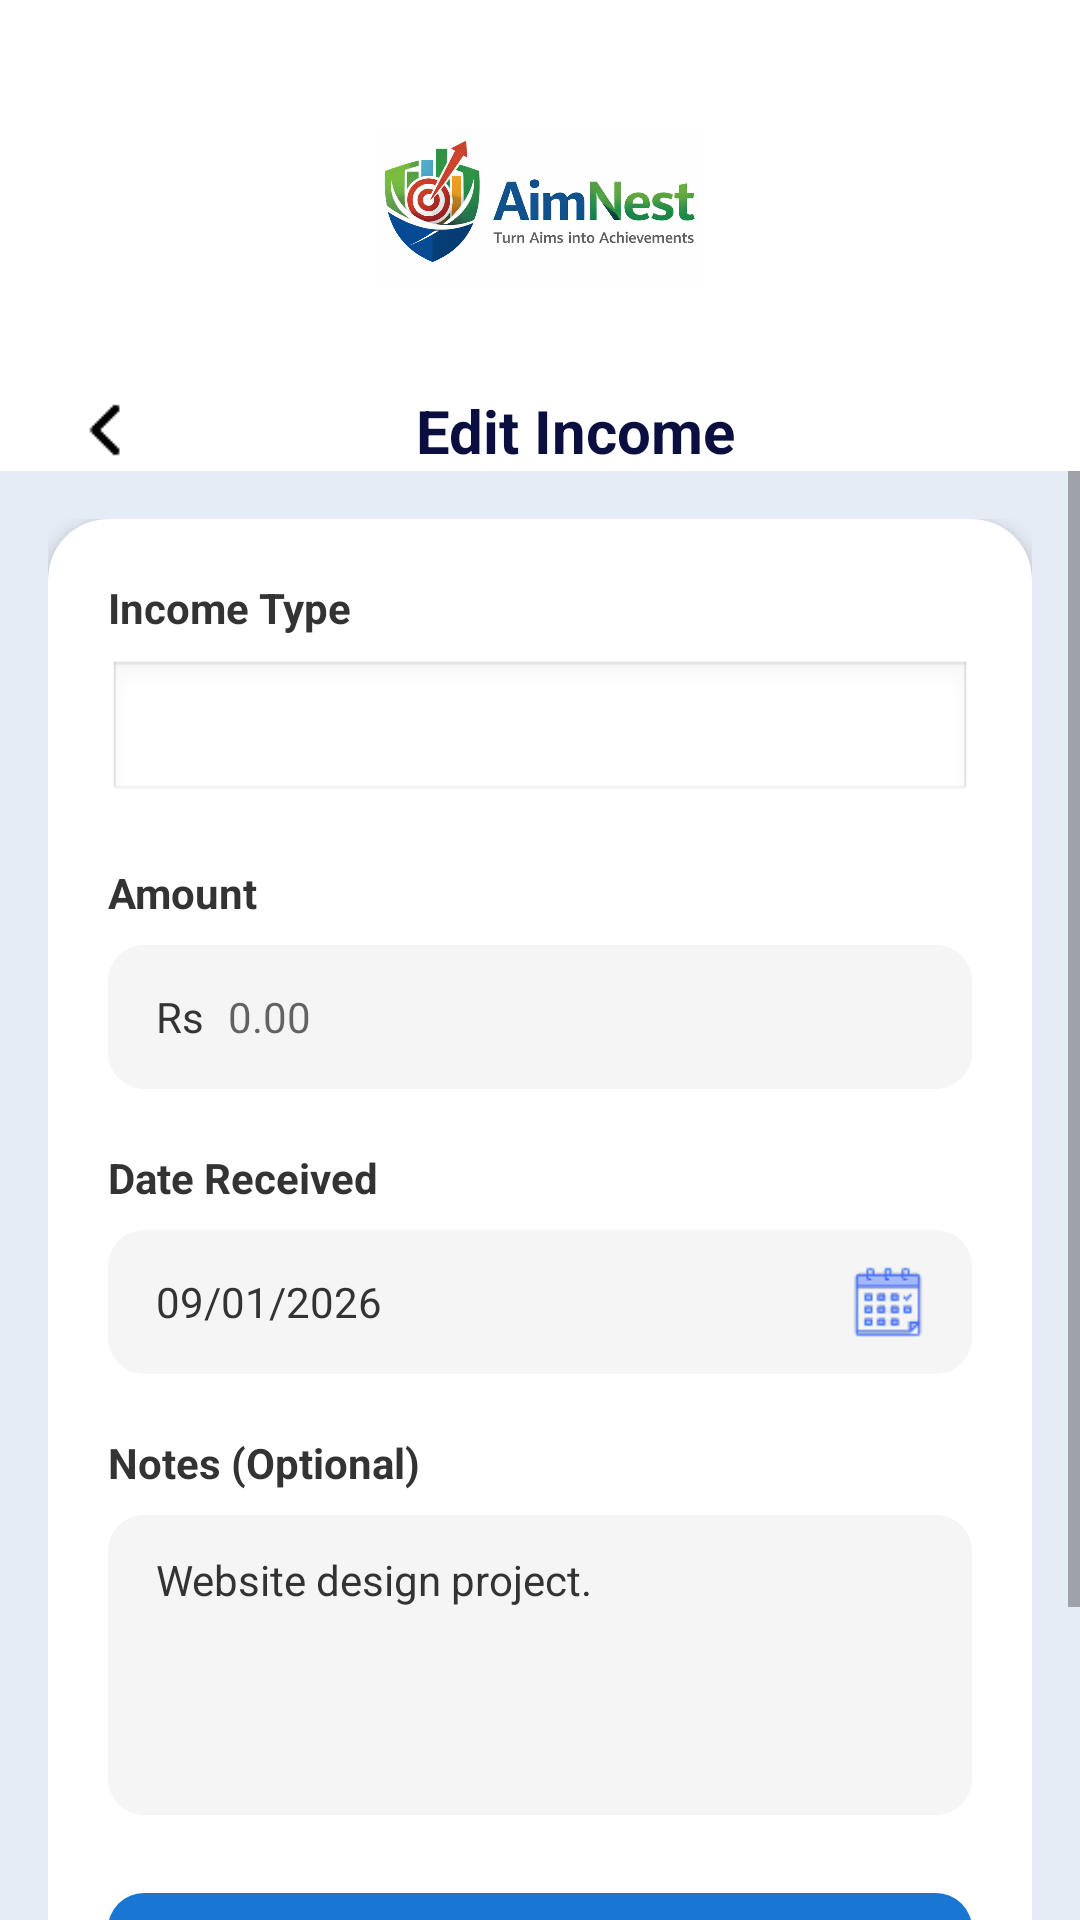

This screen was rendered from an Android layout file. Write that file and the resources it references.
<!-- AndroidManifest.xml: application theme Theme.AimNestMobileApp -->
<!-- res/layout/activity_edit_income.xml -->
<?xml version="1.0" encoding="utf-8"?>
<androidx.constraintlayout.widget.ConstraintLayout xmlns:android="http://schemas.android.com/apk/res/android"
    xmlns:app="http://schemas.android.com/apk/res-auto"
    xmlns:tools="http://schemas.android.com/tools"
    android:id="@+id/main"
    android:layout_width="match_parent"
    android:layout_height="match_parent"
    tools:context=".edit_income">

    
    <ImageView
        android:id="@+id/topLogo"
        android:layout_width="110dp"
        android:layout_height="90dp"
        android:src="@drawable/aimnestlogo2"
        android:scaleType="fitCenter"
        android:contentDescription="AimNest Logo"
        android:layout_marginTop="24dp"
        app:layout_constraintTop_toTopOf="parent"
        app:layout_constraintStart_toStartOf="parent"
        app:layout_constraintEnd_toEndOf="parent" />

    
    <LinearLayout
        android:id="@+id/titleRow"
        android:layout_width="0dp"
        android:layout_height="wrap_content"
        android:orientation="horizontal"
        android:gravity="center_vertical"
        android:layout_marginTop="16dp"
        android:layout_marginStart="24dp"
        android:layout_marginEnd="24dp"
        app:layout_constraintTop_toBottomOf="@id/topLogo"
        app:layout_constraintStart_toStartOf="parent"
        app:layout_constraintEnd_toEndOf="parent">

        
        <ImageView
            android:id="@+id/backButton"
            android:layout_width="24dp"
            android:layout_height="24dp"
            android:src="@drawable/back"
            android:scaleType="fitCenter"
            android:contentDescription="Back" />

        
        <Space
            android:layout_width="0dp"
            android:layout_height="1dp"
            android:layout_weight="1" />

        
        <TextView
            android:id="@+id/editIncomeTitle"
            android:layout_width="wrap_content"
            android:layout_height="wrap_content"
            android:text="Edit Income"
            android:textSize="20sp"
            android:textColor="#0B0F3F"
            android:textStyle="bold" />

        
        <Space
            android:layout_width="0dp"
            android:layout_height="1dp"
            android:layout_weight="1" />

    </LinearLayout>

    
    <ScrollView
        android:id="@+id/contentScroll"
        android:layout_width="0dp"
        android:layout_height="0dp"
        android:background="#E6ECF5"
        app:layout_constraintTop_toBottomOf="@id/titleRow"
        app:layout_constraintBottom_toBottomOf="parent"
        app:layout_constraintStart_toStartOf="parent"
        app:layout_constraintEnd_toEndOf="parent">

        <LinearLayout
            android:layout_width="match_parent"
            android:layout_height="wrap_content"
            android:orientation="vertical"
            android:paddingStart="16dp"
            android:paddingEnd="16dp"
            android:paddingTop="16dp"
            android:paddingBottom="16dp">

            
            <androidx.cardview.widget.CardView
                android:id="@+id/formCardView"
                android:layout_width="match_parent"
                android:layout_height="wrap_content"
                app:cardCornerRadius="20dp"
                app:cardElevation="4dp"
                app:cardBackgroundColor="@android:color/white">

                <LinearLayout
                    android:layout_width="match_parent"
                    android:layout_height="wrap_content"
                    android:orientation="vertical"
                    android:padding="20dp">

                    
                    <TextView
                        android:id="@+id/sourceNameLabel"
                        android:layout_width="wrap_content"
                        android:layout_height="wrap_content"
                        android:text="Income Type"
                        android:textSize="14sp"
                        android:textStyle="bold"
                        android:textColor="#333333"
                        android:layout_marginBottom="8dp" />

                    <Spinner
                        android:id="@+id/spIncomeType"
                        android:layout_width="match_parent"
                        android:layout_height="48dp"
                        android:layout_marginBottom="20dp"
                        android:background="@android:drawable/edit_text"
                        android:paddingStart="8dp"
                        android:paddingEnd="8dp"
                        android:spinnerMode="dropdown" />

                    
                    <TextView
                        android:id="@+id/amountLabel"
                        android:layout_width="wrap_content"
                        android:layout_height="wrap_content"
                        android:text="Amount"
                        android:textSize="14sp"
                        android:textStyle="bold"
                        android:textColor="#333333"
                        android:layout_marginBottom="8dp" />

                    <LinearLayout
                        android:layout_width="match_parent"
                        android:layout_height="48dp"
                        android:orientation="horizontal"
                        android:background="@drawable/rounded_input_background"
                        android:gravity="center_vertical"
                        android:paddingStart="16dp"
                        android:paddingEnd="16dp"
                        android:layout_marginBottom="20dp">

                        <TextView
                            android:layout_width="wrap_content"
                            android:layout_height="wrap_content"
                            android:text="Rs"
                            android:textSize="14sp"
                            android:textColor="#333333"
                            android:layout_marginEnd="8dp" />

                        <EditText
                            android:id="@+id/amountInput"
                            android:layout_width="0dp"
                            android:layout_height="match_parent"
                            android:layout_weight="1"
                            android:background="@null"
                            android:hint="0.00"
                            android:textSize="14sp"
                            android:inputType="numberDecimal" />

                    </LinearLayout>


                    
                    <TextView
                        android:id="@+id/dateLabel"
                        android:layout_width="wrap_content"
                        android:layout_height="wrap_content"
                        android:text="Date Received"
                        android:textSize="14sp"
                        android:textStyle="bold"
                        android:textColor="#333333"
                        android:layout_marginBottom="8dp" />

                    <LinearLayout
                        android:id="@+id/dateFieldContainer"
                        android:layout_width="match_parent"
                        android:layout_height="48dp"
                        android:orientation="horizontal"
                        android:background="@drawable/rounded_input_background"
                        android:gravity="center_vertical"
                        android:paddingStart="16dp"
                        android:paddingEnd="16dp"
                        android:layout_marginBottom="20dp">

                        <TextView
                            android:id="@+id/dateInputText"
                            android:layout_width="0dp"
                            android:layout_height="wrap_content"
                            android:layout_weight="1"
                            android:text="09/01/2026"
                            android:textSize="14sp"
                            android:textColor="#333333" />

                        <ImageView
                            android:id="@+id/calendarIcon"
                            android:layout_width="24dp"
                            android:layout_height="24dp"
                            android:src="@drawable/calendar"
                            android:contentDescription="Calendar"
                            android:scaleType="fitCenter" />

                    </LinearLayout>

                    
                    <TextView
                        android:id="@+id/notesLabel"
                        android:layout_width="wrap_content"
                        android:layout_height="wrap_content"
                        android:text="Notes (Optional)"
                        android:textSize="14sp"
                        android:textStyle="bold"
                        android:textColor="#333333"
                        android:layout_marginBottom="8dp" />

                    <EditText
                        android:id="@+id/notesInput"
                        android:layout_width="match_parent"
                        android:layout_height="100dp"
                        android:background="@drawable/rounded_input_background"
                        android:paddingStart="16dp"
                        android:paddingEnd="16dp"
                        android:paddingTop="12dp"
                        android:paddingBottom="12dp"
                        android:text="Website design project."
                        android:textSize="14sp"
                        android:textColor="#333333"
                        android:layout_marginBottom="20dp"
                        android:inputType="textMultiLine"
                        android:gravity="top" />

                    
                    <com.google.android.material.button.MaterialButton
                        android:id="@+id/updateIncomeButton"
                        android:layout_width="match_parent"
                        android:layout_height="50dp"
                        android:text="Update Income"
                        android:textColor="@android:color/white"
                        android:textStyle="bold"
                        android:textSize="16sp"
                        app:backgroundTint="#1976D2"
                        app:cornerRadius="12dp"
                        android:layout_marginBottom="12dp" />

                    
                    <com.google.android.material.button.MaterialButton
                        android:id="@+id/cancelButton"
                        android:layout_width="match_parent"
                        android:layout_height="50dp"
                        android:text="Cancel"
                        android:textColor="#555555"
                        android:textStyle="bold"
                        android:textSize="16sp"
                        app:backgroundTint="#F2F2F2"
                        app:cornerRadius="12dp" />

                </LinearLayout>

            </androidx.cardview.widget.CardView>

        </LinearLayout>

    </ScrollView>

</androidx.constraintlayout.widget.ConstraintLayout>
<!-- resources referenced by this layout -->
<resources>
  <!-- drawable aimnestlogo2: png bitmap (drawable, 185777 bytes) -->
  <!-- drawable back: png bitmap (drawable, 259 bytes) -->
  <!-- drawable calendar: png bitmap (drawable, 1963 bytes) -->
  <!-- drawable rounded_input_background (drawable) -->
  <?xml version="1.0" encoding="utf-8"?>
  <shape xmlns:android="http://schemas.android.com/apk/res/android">
      <solid android:color="#F5F5F5" />
      <corners android:radius="12dp" />
  </shape>
  <style name="Theme.AimNestMobileApp" parent="Theme.MaterialComponents.DayNight.DarkActionBar">
          
          <item name="colorPrimary">@color/purple_500</item>
          <item name="colorPrimaryVariant">@color/purple_700</item>
          <item name="colorOnPrimary">@color/white</item>
          
          <item name="colorSecondary">@color/teal_200</item>
          <item name="colorSecondaryVariant">@color/teal_700</item>
          <item name="colorOnSecondary">@color/black</item>
          
          <item name="android:statusBarColor">?attr/colorPrimaryVariant</item>
          
      </style>
  <!-- not gathered from this repository: default colours our renderer supplied (Android Studio template values) -->
  <color name="purple_500">#FF6200EE</color>
  <color name="purple_700">#FF3700B3</color>
  <color name="teal_200">#FF03DAC5</color>
  <color name="teal_700">#FF018786</color>
  <color name="black">#FF000000</color>
  <color name="white">#FFFFFFFF</color>
</resources>
